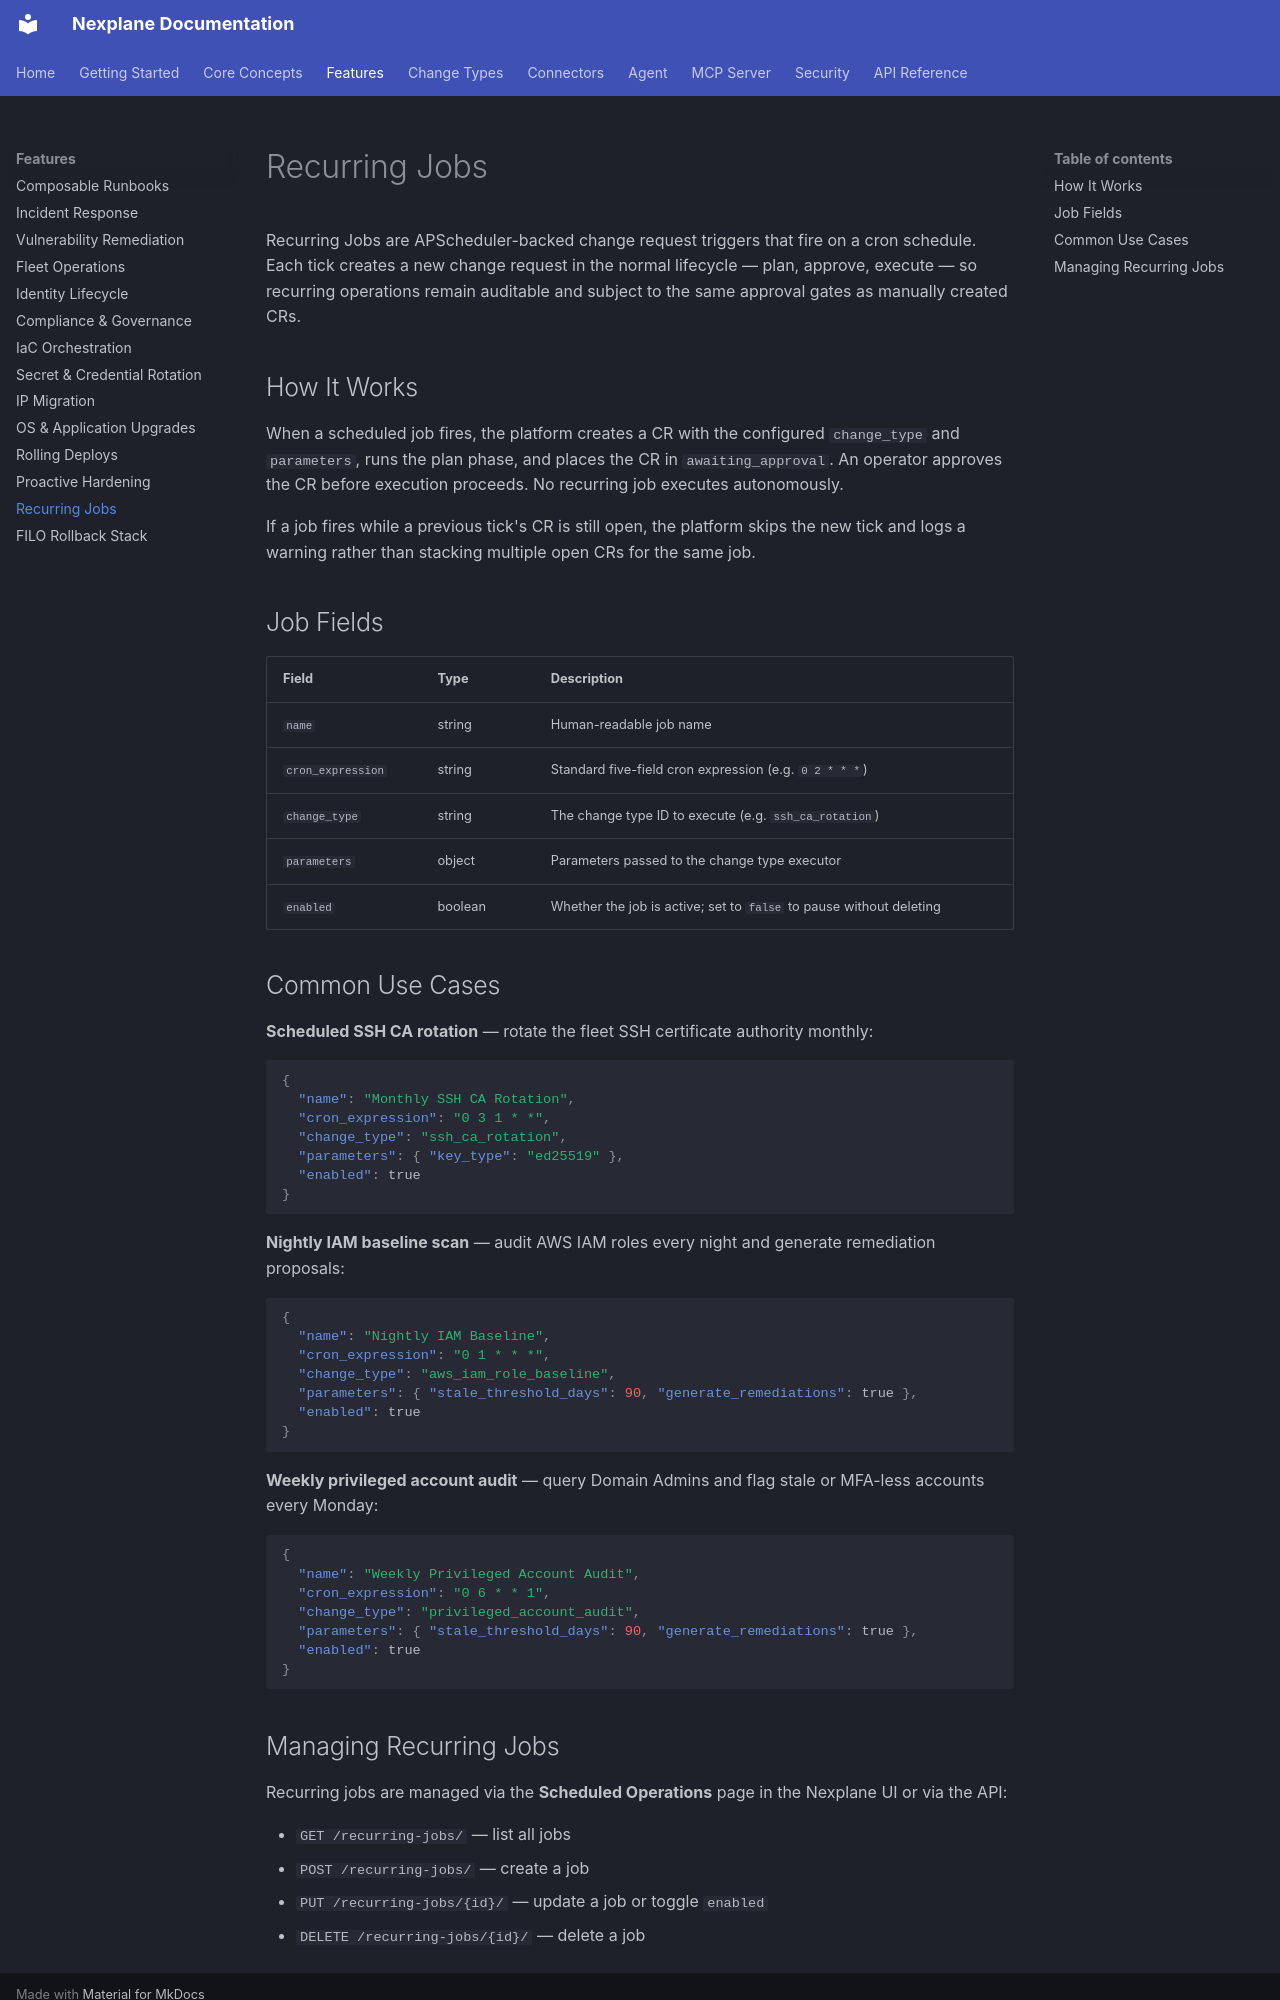

repository: youbetyourballs/nexplane-docs · page: features/recurring-jobs/index.html · generator: mkdocs

# Recurring Jobs

Recurring Jobs are APScheduler-backed change request triggers that fire on a cron schedule. Each tick creates a new change request in the normal lifecycle — plan, approve, execute — so recurring operations remain auditable and subject to the same approval gates as manually created CRs.

## How It Works

When a scheduled job fires, the platform creates a CR with the configured `change_type` and `parameters`, runs the plan phase, and places the CR in `awaiting_approval`. An operator approves the CR before execution proceeds. No recurring job executes autonomously.

If a job fires while a previous tick's CR is still open, the platform skips the new tick and logs a warning rather than stacking multiple open CRs for the same job.

## Job Fields

| Field | Type | Description |
|-------|------|-------------|
| `name` | string | Human-readable job name |
| `cron_expression` | string | Standard five-field cron expression (e.g. `0 2 * * *`) |
| `change_type` | string | The change type ID to execute (e.g. `ssh_ca_rotation`) |
| `parameters` | object | Parameters passed to the change type executor |
| `enabled` | boolean | Whether the job is active; set to `false` to pause without deleting |

## Common Use Cases

**Scheduled SSH CA rotation** — rotate the fleet SSH certificate authority monthly:

```json
{
  "name": "Monthly SSH CA Rotation",
  "cron_expression": "0 3 1 * *",
  "change_type": "ssh_ca_rotation",
  "parameters": { "key_type": "ed25519" },
  "enabled": true
}
```

**Nightly IAM baseline scan** — audit AWS IAM roles every night and generate remediation proposals:

```json
{
  "name": "Nightly IAM Baseline",
  "cron_expression": "0 1 * * *",
  "change_type": "aws_iam_role_baseline",
  "parameters": { "stale_threshold_days": 90, "generate_remediations": true },
  "enabled": true
}
```

**Weekly privileged account audit** — query Domain Admins and flag stale or MFA-less accounts every Monday:

```json
{
  "name": "Weekly Privileged Account Audit",
  "cron_expression": "0 6 * * 1",
  "change_type": "privileged_account_audit",
  "parameters": { "stale_threshold_days": 90, "generate_remediations": true },
  "enabled": true
}
```
